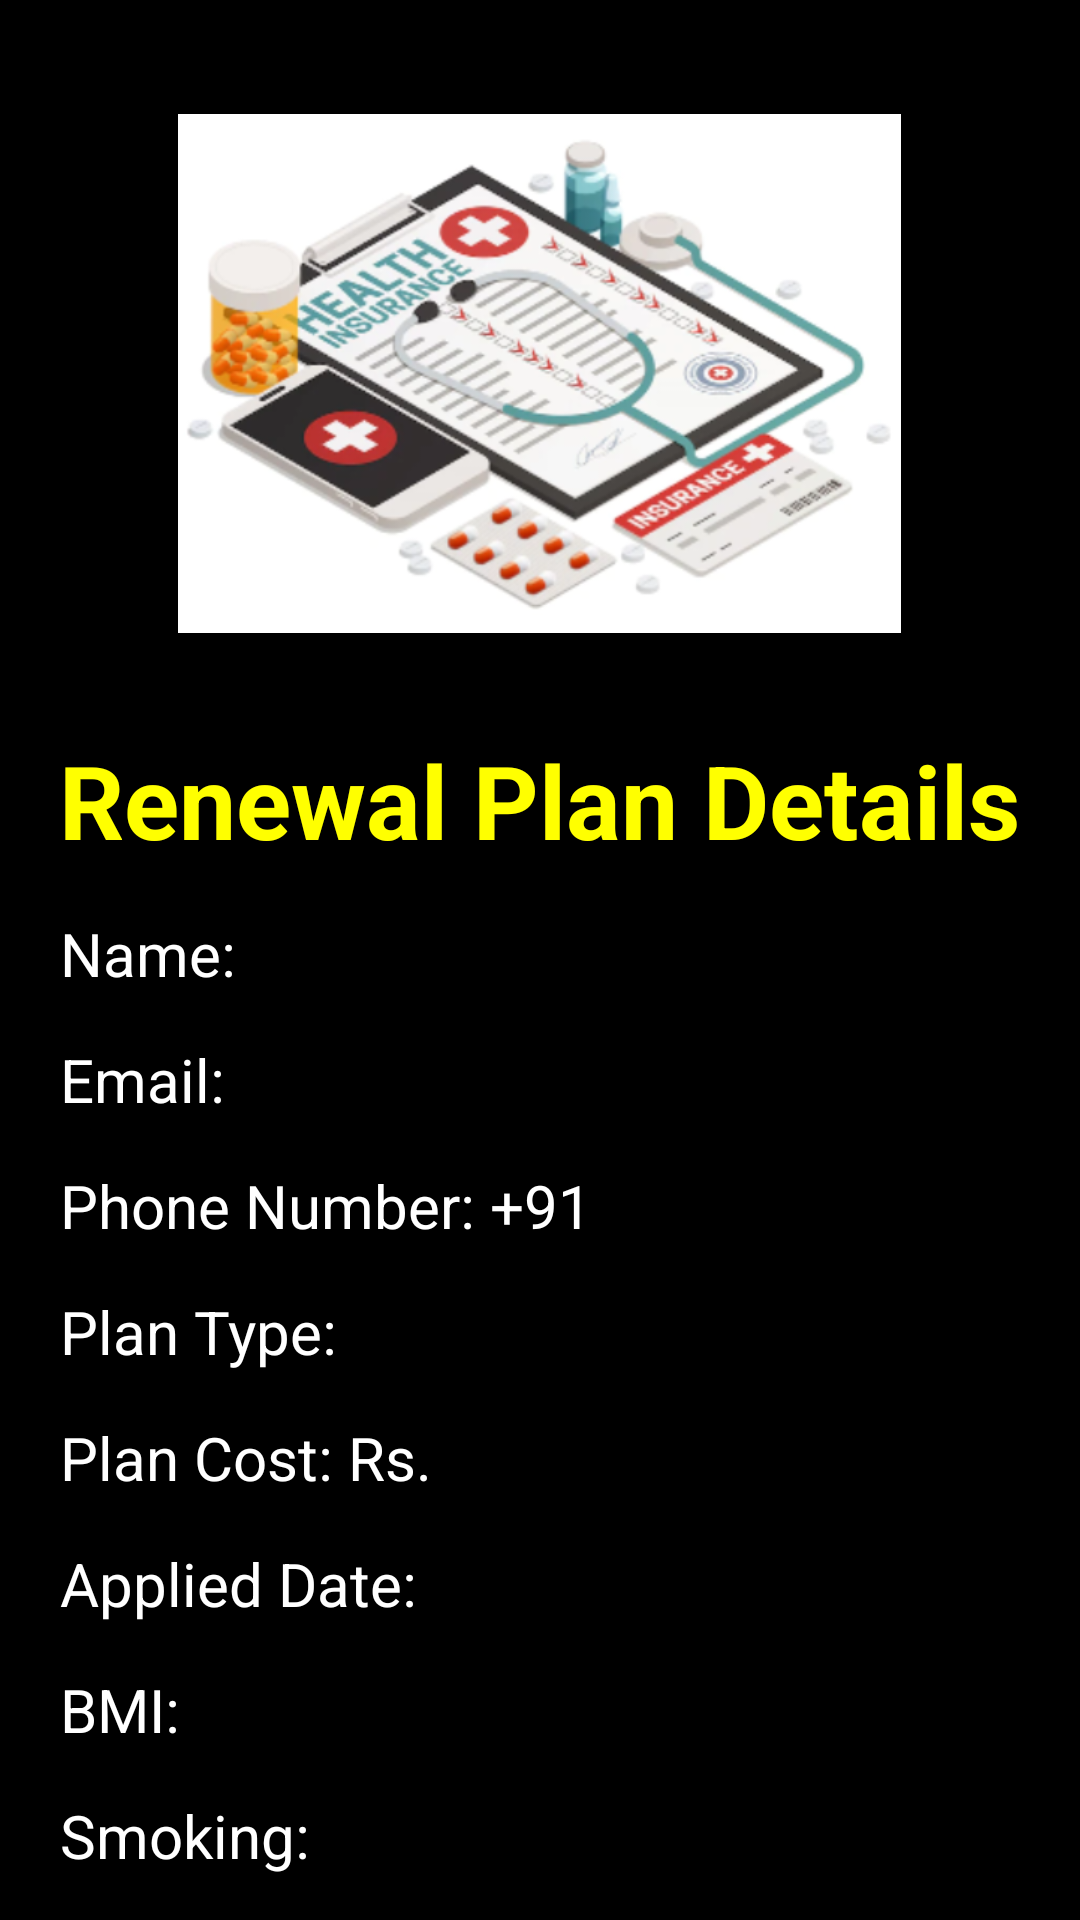

Produce the Android XML layout that renders to this screen, including the resource entries it uses.
<!-- AndroidManifest.xml: application theme Theme.HindustanHealthInsurance -->
<!-- res/layout/activity_renewal_plan_details.xml -->
<?xml version="1.0" encoding="utf-8"?>
<androidx.constraintlayout.widget.ConstraintLayout xmlns:android="http://schemas.android.com/apk/res/android"
    xmlns:app="http://schemas.android.com/apk/res-auto"
    xmlns:tools="http://schemas.android.com/tools"
    android:layout_width="match_parent"
    android:layout_height="match_parent"
    android:background="#000000"
    tools:context=".RenewalPlanDetails">

    <ScrollView
        android:layout_width="match_parent"
        android:layout_height="wrap_content"
        android:orientation="vertical"
        app:layout_constraintEnd_toEndOf="parent"
        app:layout_constraintStart_toStartOf="parent"
        app:layout_constraintTop_toTopOf="parent"
        tools:ignore="SpeakableTextPresentCheck" >

        <LinearLayout
            android:layout_width="match_parent"
            android:layout_height="wrap_content"
            android:orientation="vertical" >

            <ImageView
                android:id="@+id/imageView3"
                android:layout_width="241dp"
                android:layout_height="209dp"
                android:layout_marginTop="20sp"
                android:layout_gravity="center"
                android:contentDescription="@string/renewal_plan"
                app:layout_constraintEnd_toEndOf="parent"
                app:layout_constraintStart_toStartOf="parent"
                app:layout_constraintTop_toTopOf="parent"
                app:srcCompat="@drawable/hplan" />

            <TextView
                android:id="@+id/renewal_heading"
                android:layout_width="wrap_content"
                android:layout_height="wrap_content"
                android:layout_marginTop="15sp"
                android:layout_gravity="center"
                android:text="@string/renewal_plan"
                android:textColor="@color/tag_color"
                android:textSize="34sp"
                android:textStyle="bold"
                app:layout_constraintEnd_toEndOf="parent"
                app:layout_constraintStart_toStartOf="parent"
                app:layout_constraintTop_toBottomOf="@+id/imageView3" />

            <TextView
                android:id="@+id/rc_name"
                android:layout_width="wrap_content"
                android:layout_height="wrap_content"
                android:layout_marginTop="15sp"
                android:layout_marginStart="20sp"
                android:layout_marginLeft="20sp"
                android:text="@string/rc_name"
                android:textColor="#FFFFFF"
                android:textSize="20sp"
                app:layout_constraintEnd_toEndOf="parent"
                app:layout_constraintStart_toStartOf="parent"
                app:layout_constraintTop_toBottomOf="@+id/renewal_heading" />

            <TextView
                android:id="@+id/rc_email"
                android:layout_width="wrap_content"
                android:layout_height="wrap_content"
                android:layout_marginTop="15sp"
                android:layout_marginStart="20sp"
                android:layout_marginLeft="20sp"
                android:text="@string/rc_email"
                android:textColor="#FFFFFF"
                android:textSize="20sp"
                app:layout_constraintEnd_toEndOf="parent"
                app:layout_constraintStart_toStartOf="parent"
                app:layout_constraintTop_toBottomOf="@+id/rc_name" />

            <TextView
                android:id="@+id/rc_phone"
                android:layout_width="wrap_content"
                android:layout_height="wrap_content"
                android:layout_marginTop="15sp"
                android:layout_marginStart="20sp"
                android:layout_marginLeft="20sp"
                android:text="@string/rc_phone"
                android:textColor="#FFFFFF"
                android:textSize="20sp"
                app:layout_constraintEnd_toEndOf="parent"
                app:layout_constraintStart_toStartOf="parent"
                app:layout_constraintTop_toBottomOf="@+id/rc_email" />

            <TextView
                android:id="@+id/rc_pt"
                android:layout_width="wrap_content"
                android:layout_height="wrap_content"
                android:layout_marginTop="15sp"
                android:layout_marginStart="20sp"
                android:layout_marginLeft="20sp"
                android:text="@string/rc_pt"
                android:textColor="#FFFFFF"
                android:textSize="20sp"
                app:layout_constraintEnd_toEndOf="parent"
                app:layout_constraintStart_toStartOf="parent"
                app:layout_constraintTop_toBottomOf="@+id/rc_phone" />

            <TextView
                android:id="@+id/rc_pc"
                android:layout_width="wrap_content"
                android:layout_height="wrap_content"
                android:layout_marginTop="15sp"
                android:layout_marginStart="20sp"
                android:layout_marginLeft="20sp"
                android:text="@string/rc_pc"
                android:textColor="#FFFFFF"
                android:textSize="20sp"
                app:layout_constraintEnd_toEndOf="parent"
                app:layout_constraintStart_toStartOf="parent"
                app:layout_constraintTop_toBottomOf="@+id/rc_pt" />

            <TextView
                android:id="@+id/rc_ad"
                android:layout_width="wrap_content"
                android:layout_height="wrap_content"
                android:layout_marginTop="15sp"
                android:layout_marginStart="20sp"
                android:layout_marginLeft="20sp"
                android:text="@string/rc_ad"
                android:textColor="#FFFFFF"
                android:textSize="20sp"
                app:layout_constraintEnd_toEndOf="parent"
                app:layout_constraintStart_toStartOf="parent"
                app:layout_constraintTop_toBottomOf="@+id/rc_pc" />

            <TextView
                android:id="@+id/rc_bmi"
                android:layout_width="wrap_content"
                android:layout_height="wrap_content"
                android:layout_marginTop="15sp"
                android:layout_marginStart="20sp"
                android:layout_marginLeft="20sp"
                android:text="@string/rc_bmi"
                android:textColor="#FFFFFF"
                android:textSize="20sp"
                app:layout_constraintEnd_toEndOf="parent"
                app:layout_constraintStart_toStartOf="parent"
                app:layout_constraintTop_toBottomOf="@+id/rc_ad" />

            <TextView
                android:id="@+id/rc_smoke"
                android:layout_width="wrap_content"
                android:layout_height="wrap_content"
                android:layout_marginTop="15sp"
                android:layout_marginStart="20sp"
                android:layout_marginLeft="20sp"
                android:text="@string/rc_smoke"
                android:textColor="#FFFFFF"
                android:textSize="20sp"
                app:layout_constraintEnd_toEndOf="parent"
                app:layout_constraintStart_toStartOf="parent"
                app:layout_constraintTop_toBottomOf="@+id/rc_bmi" />

            <TextView
                android:id="@+id/rc_ed"
                android:layout_width="wrap_content"
                android:layout_height="wrap_content"
                android:layout_marginTop="15sp"
                android:layout_marginStart="20sp"
                android:layout_marginLeft="20sp"
                android:text="@string/rc_ed"
                android:textColor="#FFFFFF"
                android:textSize="20sp"
                app:layout_constraintEnd_toEndOf="parent"
                app:layout_constraintStart_toStartOf="parent"
                app:layout_constraintTop_toBottomOf="@+id/rc_smoke" />

            <Button
                android:id="@+id/rc_btn"
                android:layout_width="wrap_content"
                android:layout_height="wrap_content"
                android:layout_gravity="center"
                android:layout_marginTop="20sp"
                android:text="@string/rc_btn"
                android:textSize="18sp"
                app:layout_constraintEnd_toEndOf="parent"
                app:layout_constraintStart_toStartOf="parent"
                app:layout_constraintTop_toBottomOf="@+id/rc_ed" />

        </LinearLayout>

    </ScrollView>
</androidx.constraintlayout.widget.ConstraintLayout>
<!-- resources referenced by this layout -->
<resources>
  <color name="tag_color">#FFFF00</color>
  <!-- drawable hplan: png bitmap (drawable-v24, 179646 bytes) -->
  <string name="rc_ad">Applied Date: </string>
  <string name="rc_bmi">BMI: </string>
  <string name="rc_btn">Renewal</string>
  
      //HistoryPlanDetails Activity
  <string name="rc_ed">Expiry Date: </string>
  <string name="rc_email">Email: </string>
  <string name="rc_name">Name: </string>
  <string name="rc_pc">Plan Cost: Rs. </string>
  <string name="rc_phone">Phone Number: +91</string>
  <string name="rc_pt">Plan Type: </string>
  <string name="rc_smoke">Smoking: </string>
  <string name="renewal_plan">Renewal Plan Details</string>
  <style name="Theme.HindustanHealthInsurance" parent="Theme.MaterialComponents.DayNight.NoActionBar">
          
          <item name="colorPrimary">@color/purple_500</item>
          <item name="colorPrimaryVariant">@color/purple_700</item>
          <item name="colorOnPrimary">@color/white</item>
          
          <item name="colorSecondary">@color/teal_200</item>
          <item name="colorSecondaryVariant">@color/teal_700</item>
          <item name="colorOnSecondary">@color/black</item>
          
          <item name="android:statusBarColor" tools:targetApi="l">?attr/colorPrimaryVariant</item>
          
      </style>
  <color name="purple_500">#FF6200EE</color>
  <color name="purple_700">#FF3700B3</color>
  <color name="white">#FFFFFFFF</color>
  <color name="teal_200">#FF03DAC5</color>
  <color name="teal_700">#FF018786</color>
  <color name="black">#FF000000</color>
</resources>
